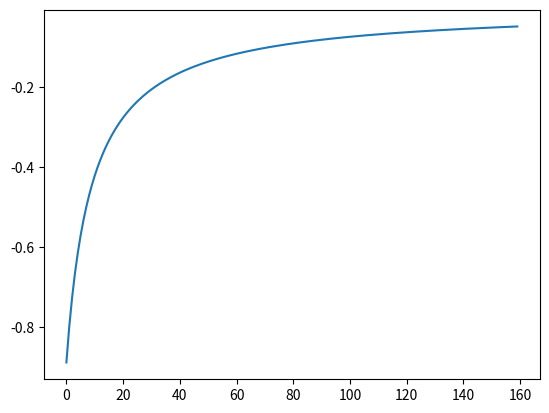

This figure's Python source:
import numpy

"""
Implementation of RK4 in pythono
"""


def rk4(f, x: numpy.array, u: numpy.array, step: float) -> numpy.array:
    """
    RK4 Algorithm
    f - A function f that maps the states, x, to the state derivates xdot
    x - A vector of states
    step - Timestep for the ODE solver

    Not included here is time. (assuming time invariant system)
    """
    f1 = f(x, u)
    # This will probably need fixing once I have a vector coming out of f(x,u)
    f2 = f(x + 0.5 * f1 * step, u)
    f3 = f(x + 0.5 * f2 * step, u)
    f4 = f(x + f3 * step, u)
    x_next = x + (1 / 6) * (f1 + 2 * f2 + 2 * f3 + f4) * step
    return x_next


if __name__ == "__main__":
    import numpy as np

    f = lambda y, t: y**2
    T = np.linspace(0, 20, 160)
    y0 = -1

    res = []
    y = y0
    for t in T:
        y_next = rk4(f, y, 0, step=(20 / 160))
        y = y_next
        res.append(y)

    import matplotlib.pyplot as plt

    plt.plot(res)
    plt.show()
    # Yay RK4 works..
